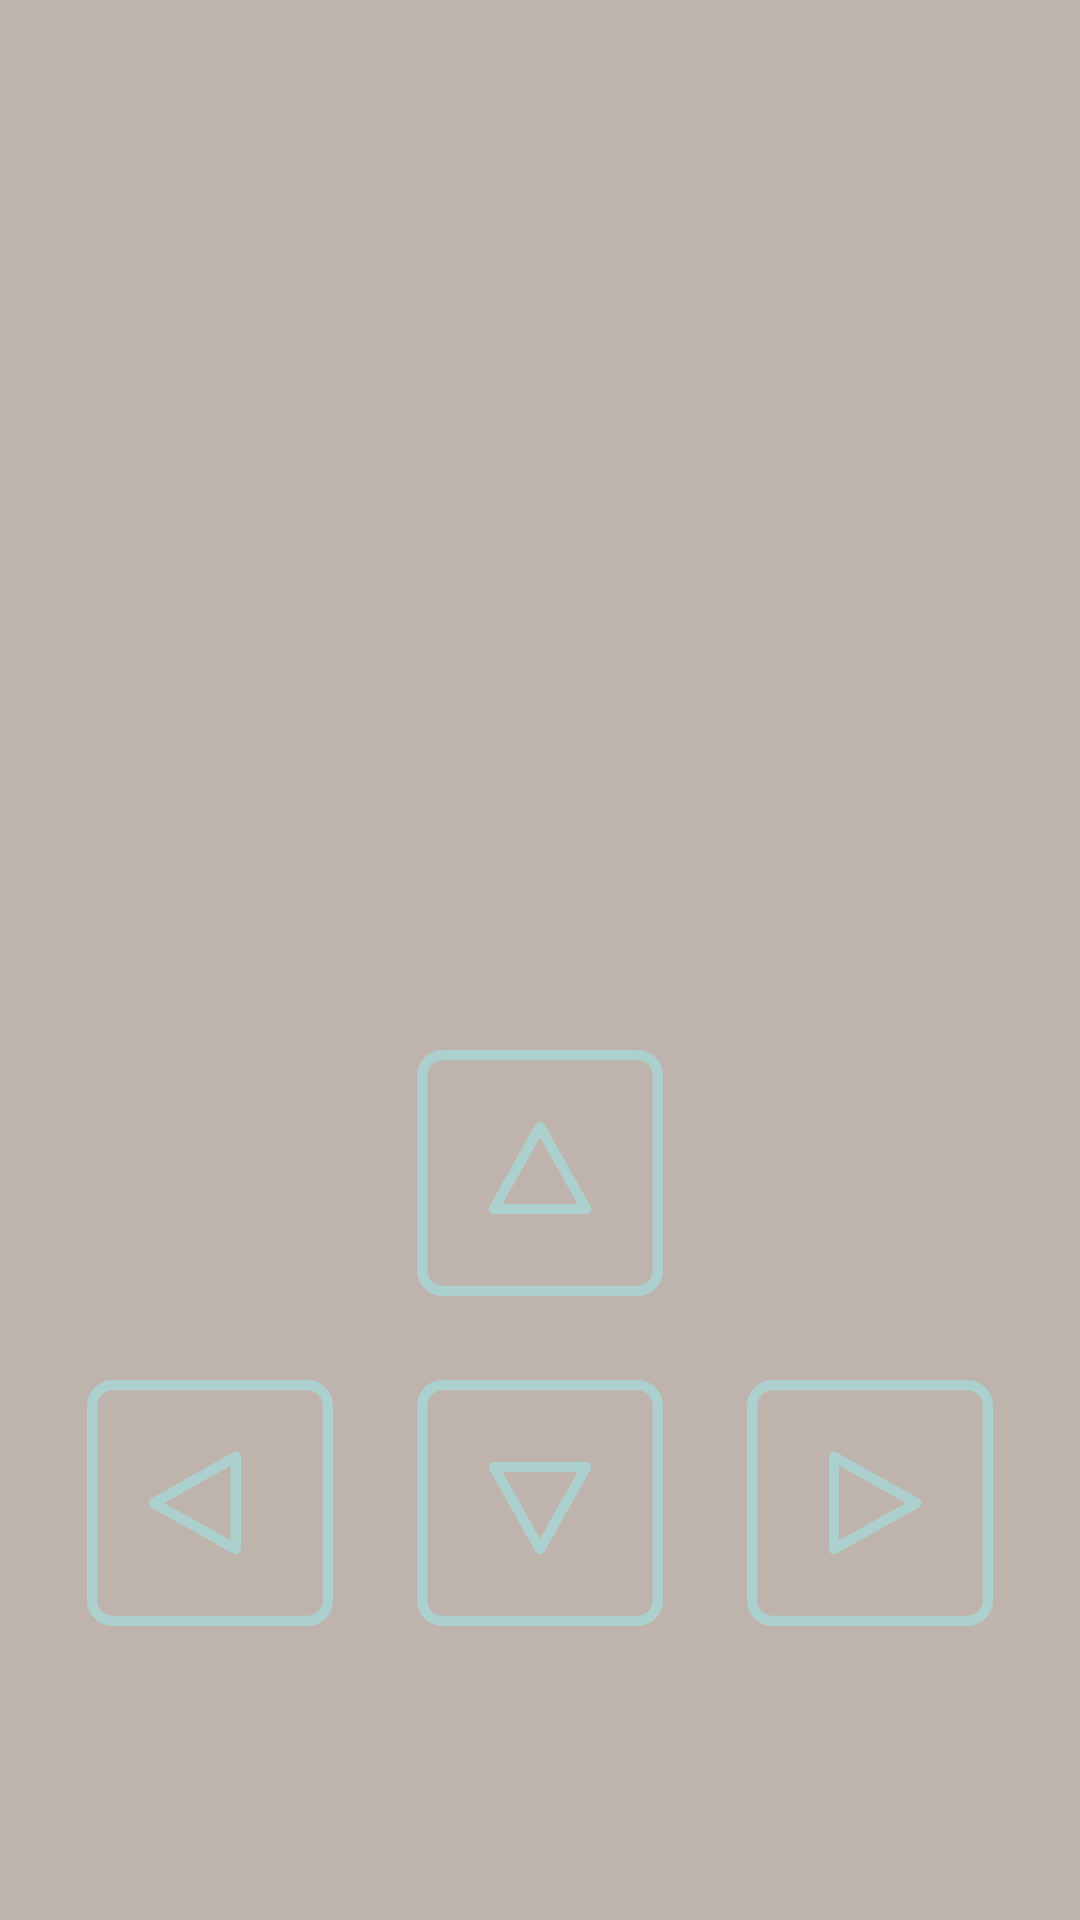

Here is an Android app screen rendered from its layout file. Give the layout XML and the strings, colors and styles it references.
<!-- AndroidManifest.xml: application theme Theme.AppCompat.NoActionBar -->
<!-- res/layout/activity_realtime.xml -->
<?xml version="1.0" encoding="utf-8"?>
<androidx.constraintlayout.widget.ConstraintLayout xmlns:android="http://schemas.android.com/apk/res/android"
    xmlns:app="http://schemas.android.com/apk/res-auto"
    xmlns:tools="http://schemas.android.com/tools"
    android:layout_width="match_parent"
    android:layout_height="match_parent"
    android:background="@color/mainColor">

    <LinearLayout
        android:id="@+id/linearLayout"
        android:layout_width="409dp"
        android:layout_height="282dp"
        android:layout_marginTop="50dp"
        android:orientation="vertical"
        app:layout_constraintEnd_toEndOf="parent"
        app:layout_constraintStart_toStartOf="parent"
        app:layout_constraintTop_toTopOf="parent">

        <ImageView
            android:id="@+id/realView"
            android:layout_width="346dp"
            android:layout_height="261dp"
            android:layout_gravity="center"
            android:layout_marginStart="29dp"
            android:layout_marginEnd="29dp"
            android:layout_marginBottom="188dp" />

    </LinearLayout>

    <LinearLayout
        android:id="@+id/linearLayout2"
        android:layout_width="0dp"
        android:layout_height="wrap_content"
        android:layout_marginStart="24dp"
        android:layout_marginTop="350dp"
        android:layout_marginEnd="24dp"
        android:orientation="vertical"
        app:layout_constraintEnd_toEndOf="parent"
        app:layout_constraintHorizontal_bias="0.5"
        app:layout_constraintStart_toStartOf="parent"
        app:layout_constraintTop_toTopOf="parent">

        <LinearLayout
            android:layout_width="match_parent"
            android:layout_height="wrap_content"
            android:gravity="bottom|center"
            android:orientation="horizontal">

            <ImageButton
                android:id="@+id/arrowkeys_up"
                android:layout_width="82dp"
                android:layout_height="82dp"
                android:layout_marginBottom="28dp"
                android:adjustViewBounds="true"
                android:background="@android:color/transparent"
                android:contentDescription="moveUp"
                android:padding="0sp"
                android:scaleType="centerCrop"
                android:src="@drawable/btn_up" />
        </LinearLayout>

        <LinearLayout
            android:layout_width="match_parent"
            android:layout_height="wrap_content"
            android:gravity="bottom|center"
            android:orientation="horizontal">

            <ImageButton
                android:id="@+id/arrowkeys_left"
                android:layout_width="82dp"
                android:layout_height="82dp"
                android:layout_marginEnd="28dp"
                android:layout_marginBottom="30dp"
                android:adjustViewBounds="true"
                android:background="@android:color/transparent"
                android:contentDescription="moveLeft"
                android:padding="0sp"
                android:scaleType="centerCrop"
                android:src="@drawable/btn_left" />

            <ImageButton
                android:id="@+id/arrowkeys_down"
                android:layout_width="82dp"
                android:layout_height="82dp"
                android:layout_marginBottom="30dp"
                android:adjustViewBounds="true"
                android:background="@android:color/transparent"
                android:contentDescription="moveDown"
                android:padding="0sp"
                android:scaleType="centerCrop"
                android:src="@drawable/btn_down" />

            <ImageButton
                android:id="@+id/arrowkeys_right"
                android:layout_width="82dp"
                android:layout_height="82dp"
                android:layout_marginStart="28dp"
                android:layout_marginBottom="30dp"
                android:adjustViewBounds="true"
                android:background="@android:color/transparent"
                android:contentDescription="moveRight"
                android:padding="0sp"
                android:scaleType="centerCrop"
                android:src="@drawable/btn_right" />
        </LinearLayout>

    </LinearLayout>

</androidx.constraintlayout.widget.ConstraintLayout>
<!-- resources referenced by this layout -->
<resources>
  <color name="mainColor">#BEB4AD</color>
  <!-- drawable btn_down (drawable) -->
  <?xml version="1.0" encoding="utf-8"?>
  <selector xmlns:android="http://schemas.android.com/apk/res/android">
      <item android:drawable="@drawable/down_key"
            android:state_pressed="false">
      </item>
      <item android:drawable="@drawable/down_key_clicked"
          android:state_pressed="true">
      </item>
  </selector>
  <!-- drawable btn_left (drawable) -->
  <?xml version="1.0" encoding="utf-8"?>
  <selector xmlns:android="http://schemas.android.com/apk/res/android">
      <item android:drawable="@drawable/left_key"
            android:state_pressed="false">
      </item>
      <item android:drawable="@drawable/left_key_clicked"
          android:state_pressed="true">
      </item>
  </selector>
  <!-- drawable btn_right (drawable) -->
  <?xml version="1.0" encoding="utf-8"?>
  <selector xmlns:android="http://schemas.android.com/apk/res/android">
      <item android:drawable="@drawable/right_key"
            android:state_pressed="false">
      </item>
      <item android:drawable="@drawable/right_key_clicked"
          android:state_pressed="true">
      </item>
  </selector>
  <!-- drawable btn_up (drawable-xxhdpi) -->
  <?xml version="1.0" encoding="utf-8"?>
  <selector xmlns:android="http://schemas.android.com/apk/res/android">
      <item android:drawable="@drawable/up_key"
            android:state_pressed="false">
      </item>
      <item android:drawable="@drawable/up_key_clicked"
          android:state_pressed="true">
      </item>
  </selector>
  <!-- drawable down_key: png bitmap (drawable, 24406 bytes) -->
  <!-- drawable down_key_clicked: png bitmap (drawable, 17969 bytes) -->
  <!-- drawable left_key: png bitmap (drawable, 25146 bytes) -->
  <!-- drawable left_key_clicked: png bitmap (drawable, 18385 bytes) -->
  <!-- drawable right_key: png bitmap (drawable, 25169 bytes) -->
  <!-- drawable right_key_clicked: png bitmap (drawable, 18116 bytes) -->
  <!-- drawable up_key: png bitmap (drawable, 24476 bytes) -->
  <!-- drawable up_key_clicked: png bitmap (drawable, 17976 bytes) -->
</resources>
